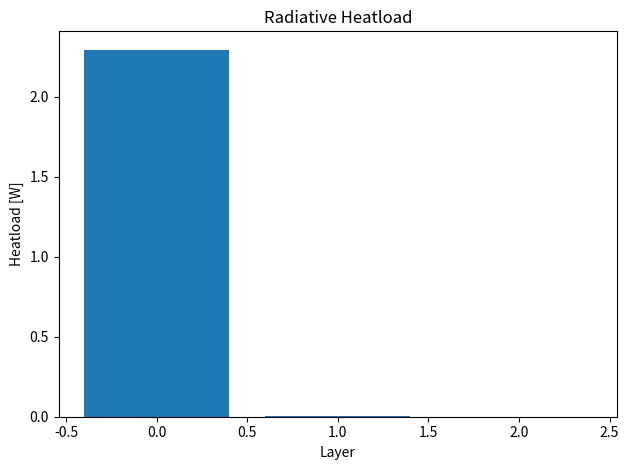

Generate this figure with matplotlib: (Note: this script raises an exception after producing the figure.)
#!/usr/bin/env python3
"""Simulate radiative heat load between cryostat shields."""
import json
import os
from typing import List

import numpy as np
import matplotlib.pyplot as plt

SIGMA = 5.670374419e-8  # Stefan-Boltzmann constant


class Layer:
    def __init__(self, area: float, emissivity: float, thot: float, tcold: float):
        self.area = area
        self.epsilon = emissivity
        self.thot = thot
        self.tcold = tcold

    def heatload(self) -> float:
        return self.epsilon * SIGMA * self.area * (self.thot ** 4 - self.tcold ** 4)


def simulate() -> List[float]:
    layers = [
        Layer(area=0.1, emissivity=0.05, thot=300, tcold=50),
        Layer(area=0.1, emissivity=0.05, thot=50, tcold=4),
        Layer(area=0.1, emissivity=0.05, thot=4, tcold=0.1),
    ]
    return [lay.heatload() for lay in layers]


def save_plot(values: List[float], path: str) -> None:
    make_dir(os.path.dirname(path))
    plt.figure()
    plt.bar(range(len(values)), values)
    plt.xlabel("Layer")
    plt.ylabel("Heatload [W]")
    plt.title("Radiative Heatload")
    plt.tight_layout()
    plt.savefig(path)
    plt.close()


def make_dir(path: str) -> None:
    os.makedirs(path, exist_ok=True)


def main() -> None:
    loads = simulate()
    total = float(np.sum(loads))
    print("Total heat load:", total)
    save_plot(loads, "docs/plot/fig6_4.png")
    with open("result/heatload.json", "w") as fh:
        json.dump({"layers": loads, "total": total}, fh, indent=2)


if __name__ == "__main__":
    main()
